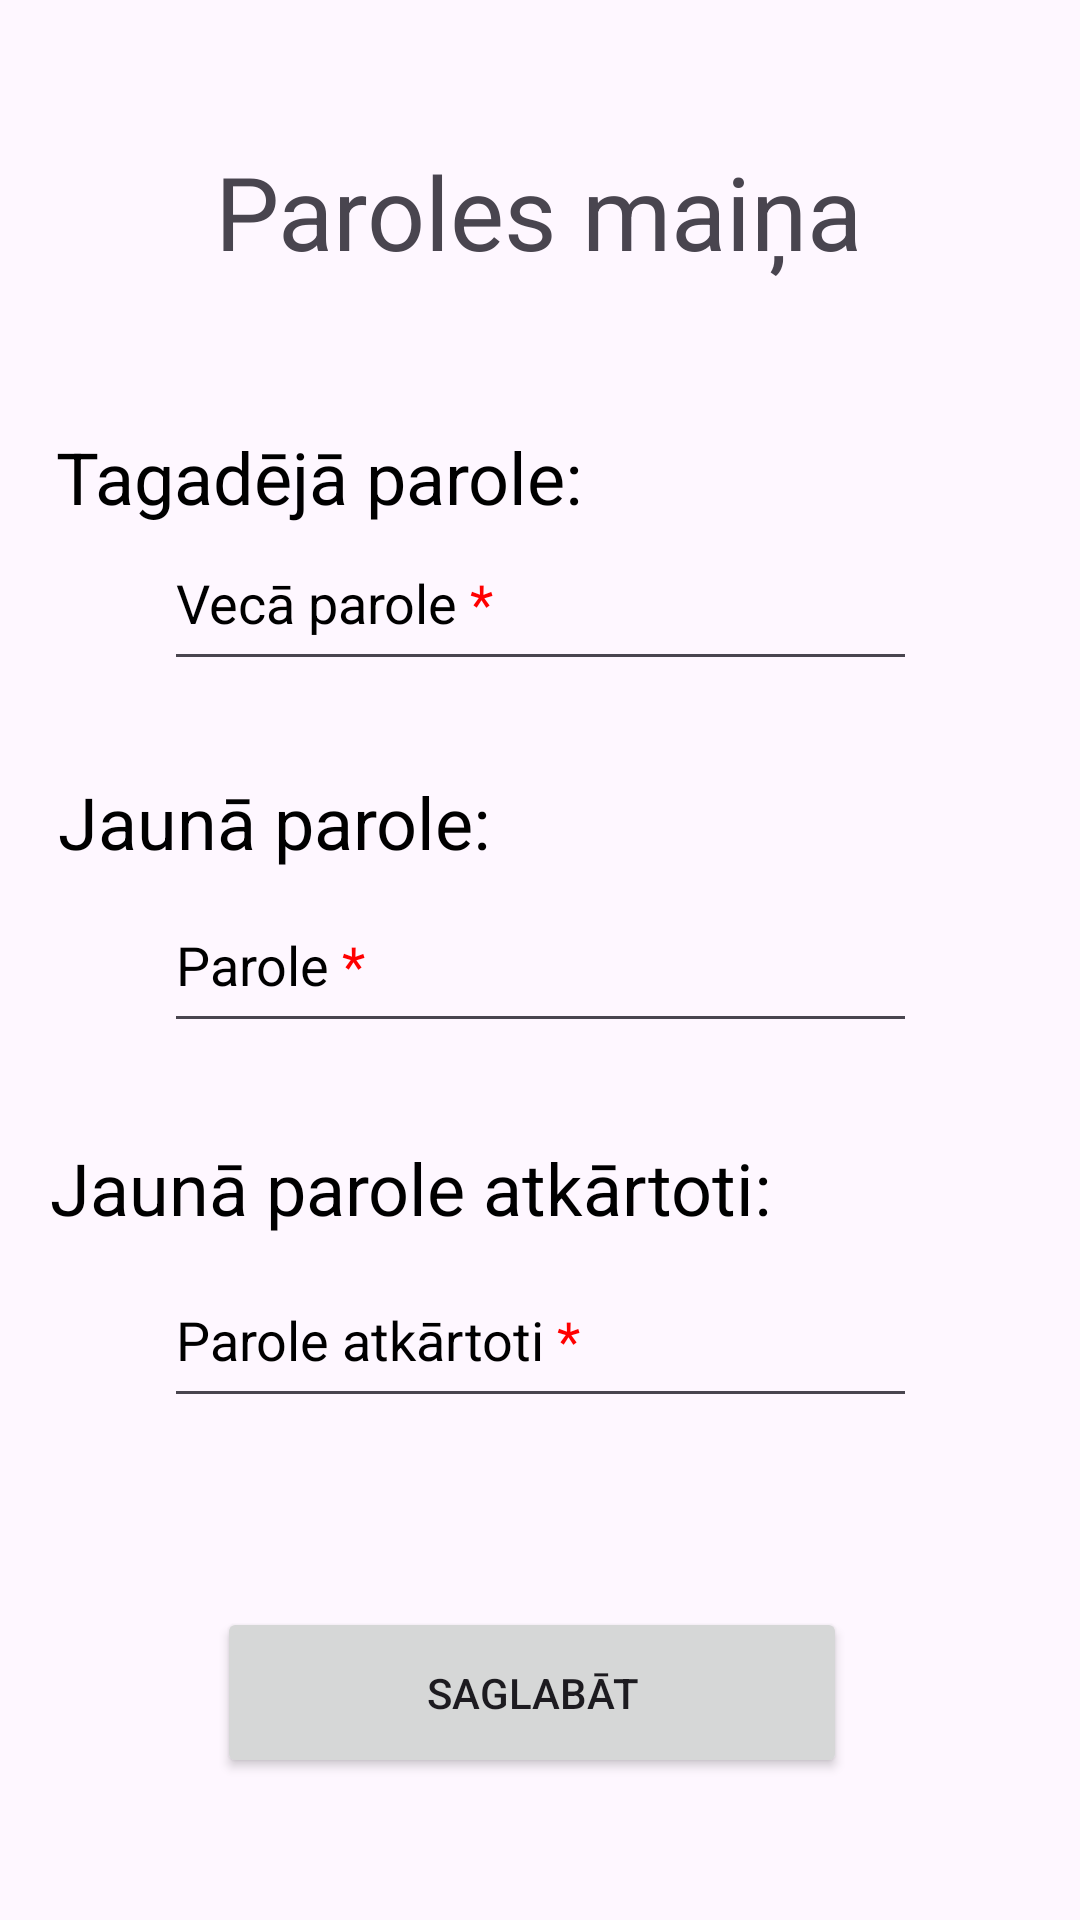

Here is an Android app screen rendered from its layout file. Give the layout XML and the strings, colors and styles it references.
<!-- AndroidManifest.xml: application theme Theme.PPL -->
<!-- res/layout/activity_change_password.xml -->
<?xml version="1.0" encoding="utf-8"?>
<androidx.constraintlayout.widget.ConstraintLayout xmlns:android="http://schemas.android.com/apk/res/android"
    xmlns:app="http://schemas.android.com/apk/res-auto"
    xmlns:tools="http://schemas.android.com/tools"
    android:layout_width="match_parent"
    android:layout_height="match_parent"
    tools:context="users.activities.changePasswordActivity">

    <ImageButton
        android:id="@+id/returnBackBtn"
        android:layout_width="62dp"
        android:layout_height="57dp"
        android:backgroundTint="#00FFFFFF"
        android:contentDescription="Atgriezties"
        android:scrollbarSize="7dp"
        app:layout_constraintBottom_toBottomOf="parent"
        app:layout_constraintEnd_toEndOf="parent"
        app:layout_constraintHorizontal_bias="0.008"
        app:layout_constraintStart_toStartOf="parent"
        app:layout_constraintTop_toTopOf="parent"
        app:layout_constraintVertical_bias="0.0"
        app:srcCompat="@drawable/baseline_arrow_back_24" />

    <EditText
        android:id="@+id/oldPassword"
        android:layout_width="251dp"
        android:layout_height="55dp"
        android:ems="10"
        android:hint="@string/passwordOld_hint"
        android:inputType="textPassword"
        android:textColor="#000000"
        android:textColorHint="#000000"
        app:layout_constraintBottom_toBottomOf="parent"
        app:layout_constraintEnd_toEndOf="parent"
        app:layout_constraintStart_toStartOf="parent"
        app:layout_constraintTop_toTopOf="parent"
        app:layout_constraintVertical_bias="0.294" />

    <EditText
        android:id="@+id/firstPassword"
        android:layout_width="251dp"
        android:layout_height="55dp"
        android:ems="10"
        android:hint="@string/password_hint"
        android:inputType="textPassword"
        android:textColor="#000000"
        android:textColorHint="#000000"
        app:layout_constraintBottom_toBottomOf="parent"
        app:layout_constraintEnd_toEndOf="parent"
        app:layout_constraintStart_toStartOf="parent"
        app:layout_constraintTop_toTopOf="parent" />

    <EditText
        android:id="@+id/secondPassword"
        android:layout_width="251dp"
        android:layout_height="55dp"
        android:ems="10"
        android:hint="@string/passwordRepeat_hint"
        android:inputType="textPassword"
        android:textColor="#000000"
        android:textColorHint="#000000"
        app:layout_constraintBottom_toBottomOf="parent"
        app:layout_constraintEnd_toEndOf="parent"
        app:layout_constraintStart_toStartOf="parent"
        app:layout_constraintTop_toTopOf="parent"
        app:layout_constraintVertical_bias="0.714" />

    <TextView
        android:id="@+id/titleOfChangePassword"
        android:layout_width="wrap_content"
        android:layout_height="wrap_content"
        android:text="Paroles maiņa"
        android:textSize="34sp"
        app:layout_constraintBottom_toBottomOf="parent"
        app:layout_constraintEnd_toEndOf="parent"
        app:layout_constraintHorizontal_bias="0.497"
        app:layout_constraintStart_toStartOf="parent"
        app:layout_constraintTop_toTopOf="parent"
        app:layout_constraintVertical_bias="0.08" />

    <Button
        android:id="@+id/button_save"
        android:layout_width="210dp"
        android:layout_height="57dp"
        android:text="Saglabāt"
        app:layout_constraintBottom_toBottomOf="parent"
        app:layout_constraintEnd_toEndOf="parent"
        app:layout_constraintHorizontal_bias="0.482"
        app:layout_constraintStart_toStartOf="parent"
        app:layout_constraintTop_toTopOf="parent"
        app:layout_constraintVertical_bias="0.919" />

    <TextView
        android:id="@+id/text_oldPassword"
        android:layout_width="wrap_content"
        android:layout_height="wrap_content"
        android:text="Tagadējā parole:"
        android:textColor="#000000"
        android:textSize="24sp"
        app:layout_constraintBottom_toBottomOf="parent"
        app:layout_constraintEnd_toEndOf="parent"
        app:layout_constraintHorizontal_bias="0.102"
        app:layout_constraintStart_toStartOf="parent"
        app:layout_constraintTop_toTopOf="parent"
        app:layout_constraintVertical_bias="0.235" />

    <TextView
        android:id="@+id/text_newPassword"
        android:layout_width="wrap_content"
        android:layout_height="wrap_content"
        android:text="Jaunā parole:"
        android:textColor="#000000"
        android:textSize="24sp"
        app:layout_constraintBottom_toBottomOf="parent"
        app:layout_constraintEnd_toEndOf="parent"
        app:layout_constraintHorizontal_bias="0.089"
        app:layout_constraintStart_toStartOf="parent"
        app:layout_constraintTop_toTopOf="parent"
        app:layout_constraintVertical_bias="0.424" />

    <TextView
        android:id="@+id/text_newPasswordAgain"
        android:layout_width="wrap_content"
        android:layout_height="wrap_content"
        android:text="Jaunā parole atkārtoti:"
        android:textColor="#000000"
        android:textSize="24sp"
        app:layout_constraintBottom_toBottomOf="parent"
        app:layout_constraintEnd_toEndOf="parent"
        app:layout_constraintHorizontal_bias="0.14"
        app:layout_constraintStart_toStartOf="parent"
        app:layout_constraintTop_toTopOf="parent"
        app:layout_constraintVertical_bias="0.625" />

</androidx.constraintlayout.widget.ConstraintLayout>
<!-- resources referenced by this layout -->
<resources>
  <string name="passwordOld_hint">Vecā parole <font color="#FF0000">*</font></string>
  <string name="passwordRepeat_hint">Parole atkārtoti <font color="#FF0000">*</font></string>
  <string name="password_hint">Parole <font color="#FF0000">*</font></string>
  <style name="Theme.PPL" parent="Base.Theme.PPL" />
  <style name="Base.Theme.PPL" parent="Theme.Material3.DayNight.NoActionBar">
          
          
      </style>
</resources>
